Dataset: dataset (GitHub, JOHANNABELL/bananavision). Classes: mure malade, mure saint, tropmure malade, tropmure saint, vert malade, vert sain.

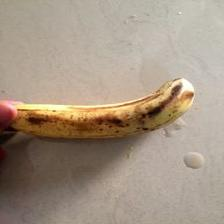
Label: mure malade

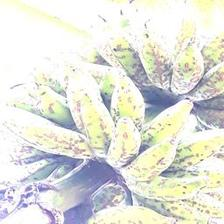
Label: vert malade

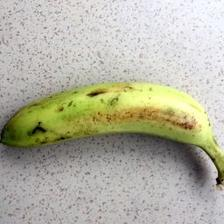
Label: vert sain

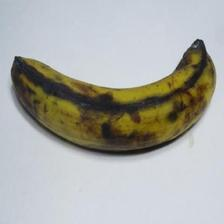
Label: tropmure saint

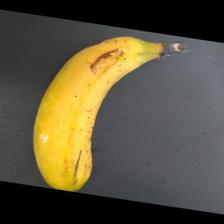
Label: mure saint

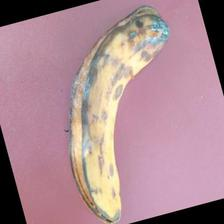
Label: tropmure malade
